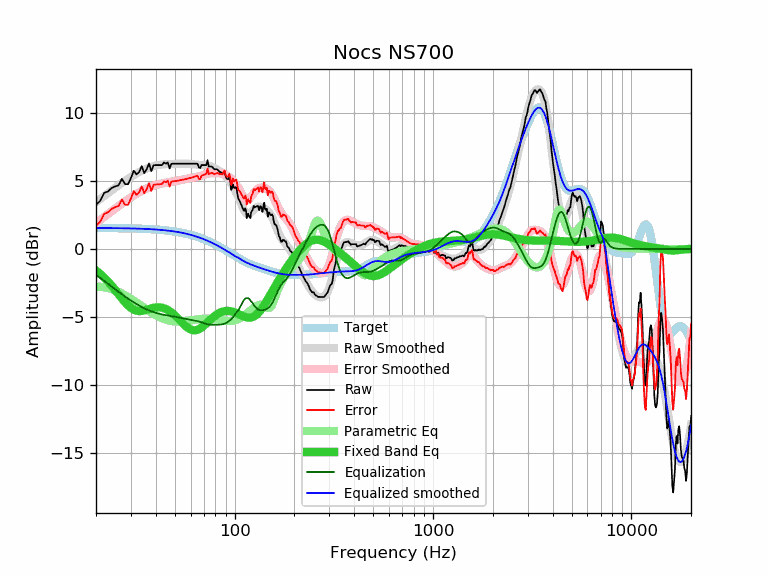

The file beside this chart, header and first rows:
frequency, raw, error, smoothed, error_smoothed, equalization, parametric_eq, equalized_raw, equalized_smoothed, target
20, 3.23, 1.69, 3.43, 1.89, -1.89, -1.59, 1.34, 1.54, 1.54
21, 3.53, 2.00, 3.66, 2.13, -2.13, -1.83, 1.41, 1.54, 1.54
22, 4.11, 2.58, 3.89, 2.35, -2.35, -2.10, 1.76, 1.53, 1.53
23, 4.22, 2.69, 4.10, 2.57, -2.57, -2.39, 1.66, 1.53, 1.53
24, 4.47, 2.94, 4.30, 2.77, -2.77, -2.70, 1.70, 1.53, 1.53
25, 4.59, 3.07, 4.49, 2.96, -2.96, -3.01, 1.63, 1.53, 1.53
26, 4.67, 3.15, 4.67, 3.15, -3.15, -3.33, 1.52, 1.52, 1.52
27, 5.14, 3.62, 4.84, 3.32, -3.32, -3.63, 1.82, 1.52, 1.52
28, 4.76, 3.25, 5.00, 3.49, -3.49, -3.91, 1.28, 1.52, 1.52
29, 4.74, 3.23, 5.15, 3.64, -3.64, -4.14, 1.10, 1.51, 1.51
30, 5.20, 3.70, 5.29, 3.78, -3.78, -4.33, 1.42, 1.51, 1.51
31, 5.74, 4.24, 5.42, 3.92, -3.92, -4.46, 1.83, 1.50, 1.50
32, 5.47, 3.98, 5.53, 4.04, -4.04, -4.53, 1.43, 1.49, 1.49
33, 5.64, 4.15, 5.64, 4.15, -4.15, -4.56, 1.49, 1.49, 1.49
34, 6.07, 4.59, 5.74, 4.26, -4.26, -4.55, 1.82, 1.48, 1.48
35, 5.56, 4.09, 5.82, 4.35, -4.35, -4.51, 1.21, 1.47, 1.47
36, 5.84, 4.38, 5.90, 4.44, -4.44, -4.46, 1.41, 1.47, 1.47
37, 6.27, 4.81, 5.97, 4.51, -4.51, -4.41, 1.76, 1.46, 1.46
38, 5.70, 4.25, 6.03, 4.58, -4.58, -4.36, 1.12, 1.45, 1.45
39, 6.14, 4.70, 6.08, 4.64, -4.64, -4.32, 1.50, 1.44, 1.44
40, 6.15, 4.72, 6.12, 4.69, -4.69, -4.29, 1.46, 1.43, 1.43
41, 6.15, 4.74, 6.15, 4.73, -4.73, -4.28, 1.42, 1.42, 1.42
42, 6.15, 4.75, 6.17, 4.77, -4.77, -4.29, 1.38, 1.40, 1.40
43, 6.15, 4.76, 6.19, 4.80, -4.80, -4.31, 1.35, 1.39, 1.39
44, 6.34, 4.97, 6.21, 4.83, -4.83, -4.35, 1.51, 1.38, 1.38
45, 6.26, 4.90, 6.22, 4.86, -4.86, -4.41, 1.41, 1.36, 1.36
46, 6.35, 5.01, 6.23, 4.88, -4.88, -4.48, 1.47, 1.35, 1.35
47, 5.90, 4.57, 6.23, 4.90, -4.90, -4.56, 1.00, 1.33, 1.33
48, 6.25, 4.94, 6.24, 4.92, -4.92, -4.66, 1.33, 1.31, 1.31
49, 6.25, 4.96, 6.24, 4.94, -4.94, -4.77, 1.31, 1.30, 1.30
50, 6.25, 4.98, 6.24, 4.97, -4.97, -4.88, 1.29, 1.28, 1.28
51, 6.25, 5.00, 6.25, 4.99, -4.99, -5.00, 1.26, 1.26, 1.26
52, 6.25, 5.02, 6.25, 5.01, -5.01, -5.13, 1.24, 1.24, 1.24
53, 6.25, 5.04, 6.25, 5.04, -5.04, -5.25, 1.21, 1.21, 1.21
54, 6.25, 5.06, 6.26, 5.06, -5.06, -5.37, 1.19, 1.19, 1.19
55, 6.25, 5.08, 6.26, 5.09, -5.09, -5.49, 1.16, 1.17, 1.17
56, 6.25, 5.11, 6.26, 5.11, -5.11, -5.60, 1.14, 1.14, 1.14
57, 6.25, 5.13, 6.26, 5.14, -5.14, -5.69, 1.11, 1.12, 1.12
58, 6.25, 5.16, 6.25, 5.16, -5.16, -5.78, 1.09, 1.09, 1.09
59, 6.25, 5.19, 6.24, 5.18, -5.18, -5.85, 1.07, 1.07, 1.07
60, 6.25, 5.21, 6.24, 5.20, -5.20, -5.90, 1.05, 1.04, 1.04
61, 6.25, 5.24, 6.23, 5.22, -5.22, -5.94, 1.04, 1.01, 1.01
62, 6.25, 5.27, 6.21, 5.23, -5.23, -5.96, 1.02, 0.98, 0.98
63, 6.25, 5.30, 6.20, 5.25, -5.25, -5.97, 1.00, 0.95, 0.95
64, 6.25, 5.34, 6.19, 5.27, -5.27, -5.95, 0.98, 0.92, 0.92
65, 6.25, 5.37, 6.18, 5.30, -5.30, -5.93, 0.95, 0.88, 0.88
66, 5.98, 5.13, 6.17, 5.32, -5.32, -5.89, 0.66, 0.85, 0.85
67, 5.93, 5.11, 6.17, 5.35, -5.35, -5.83, 0.58, 0.82, 0.82
68, 6.15, 5.37, 6.16, 5.38, -5.38, -5.77, 0.77, 0.78, 0.78
69, 6.15, 5.40, 6.16, 5.41, -5.41, -5.70, 0.74, 0.75, 0.75
70, 6.15, 5.44, 6.16, 5.44, -5.44, -5.63, 0.71, 0.71, 0.71
71, 6.15, 5.48, 6.15, 5.47, -5.47, -5.55, 0.68, 0.67, 0.67
72, 6.15, 5.51, 6.14, 5.50, -5.50, -5.47, 0.65, 0.64, 0.64
73, 6.51, 5.91, 6.12, 5.52, -5.52, -5.39, 0.99, 0.60, 0.60
74, 6.05, 5.49, 6.10, 5.54, -5.54, -5.30, 0.51, 0.56, 0.56
75, 6.05, 5.53, 6.08, 5.56, -5.56, -5.22, 0.50, 0.52, 0.52
76, 6.05, 5.57, 6.05, 5.56, -5.56, -5.15, 0.49, 0.48, 0.48
77, 6.02, 5.58, 6.01, 5.57, -5.57, -5.07, 0.46, 0.44, 0.44
78, 5.94, 5.54, 5.97, 5.57, -5.57, -5.00, 0.37, 0.40, 0.40
79, 5.84, 5.48, 5.93, 5.57, -5.57, -4.94, 0.28, 0.36, 0.36
... 553 more rows
